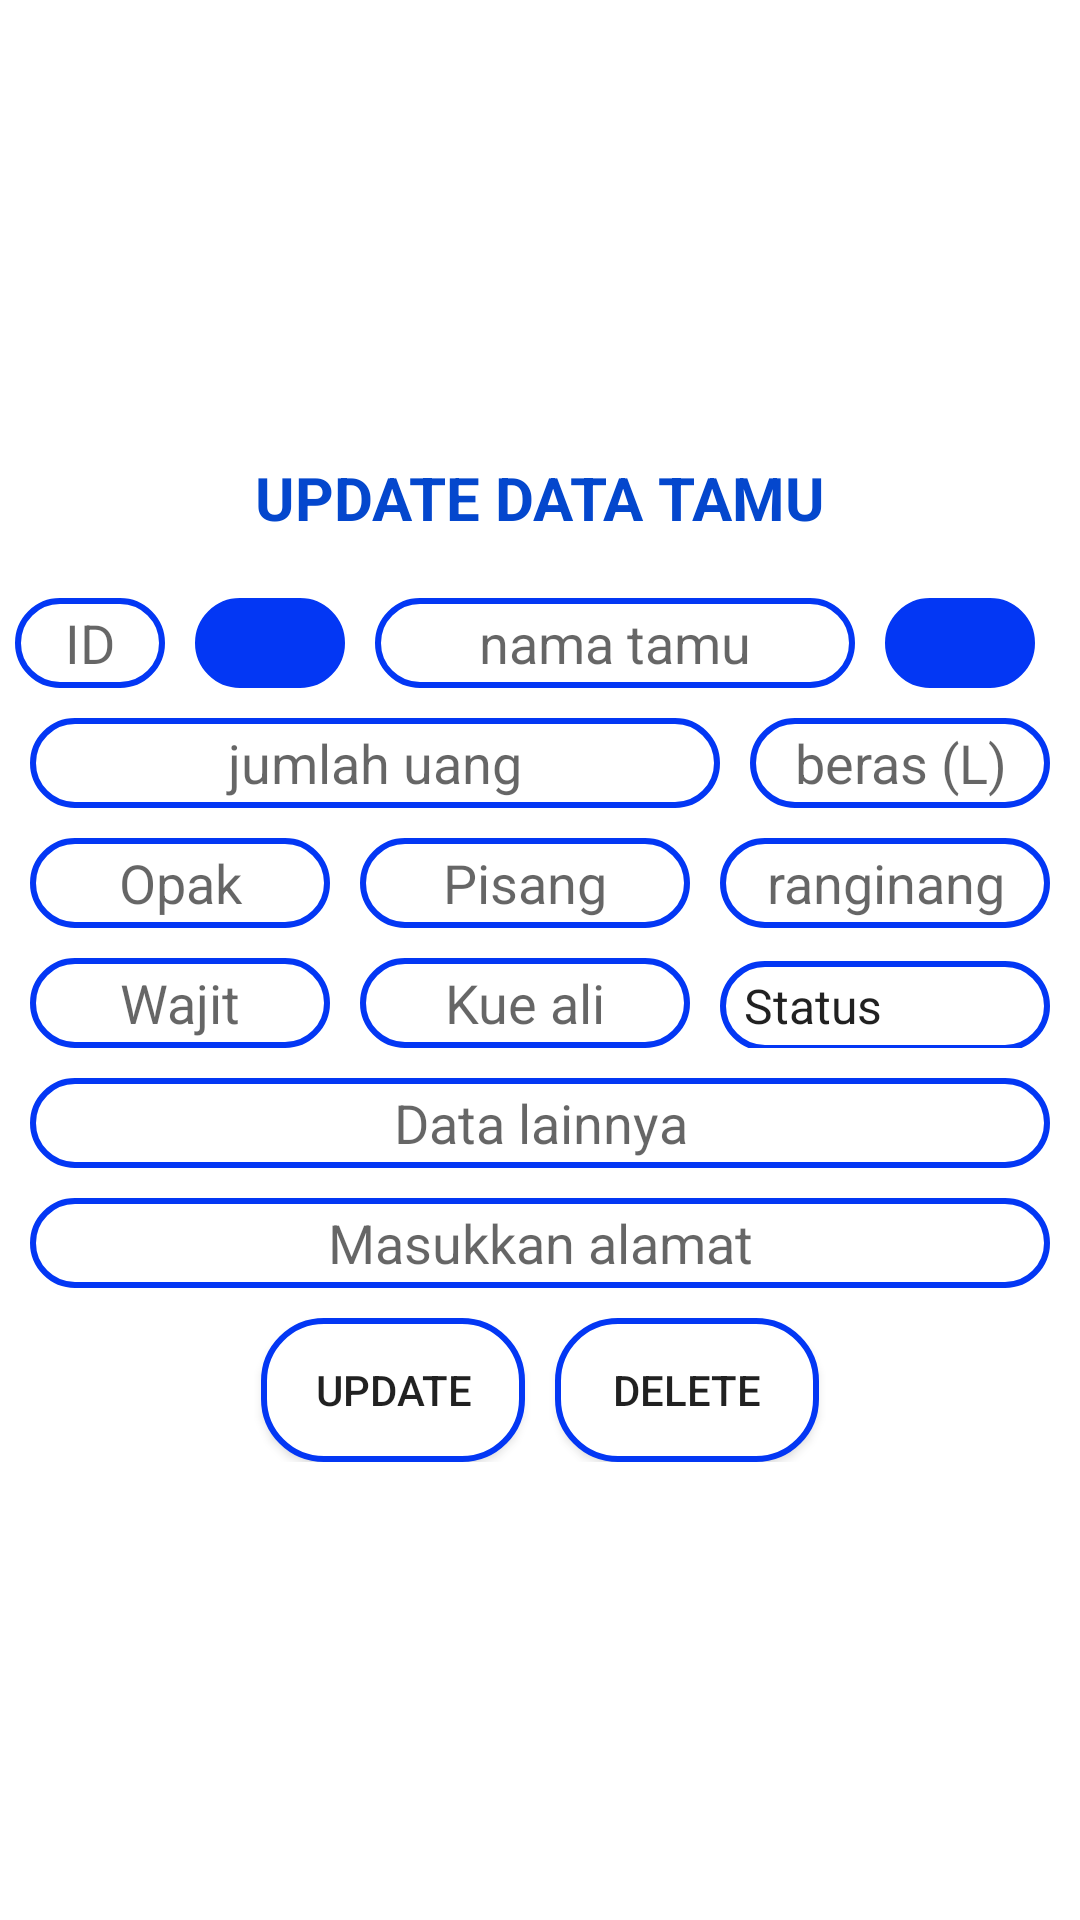

This screen was rendered from an Android layout file. Write that file and the resources it references.
<!-- AndroidManifest.xml: application theme Theme.WeddingApp -->
<!-- res/layout/activity_update.xml -->
<?xml version="1.0" encoding="utf-8"?>
<LinearLayout xmlns:android="http://schemas.android.com/apk/res/android"
    xmlns:app="http://schemas.android.com/apk/res-auto"
    xmlns:tools="http://schemas.android.com/tools"
    android:layout_width="match_parent"
    android:layout_height="match_parent"
    android:orientation="vertical"
    android:gravity="center"
    android:background="@color/white"
    tools:context=".UpdateActivity">


    <TextView
        android:layout_width="match_parent"
        android:layout_height="wrap_content"
        android:gravity="center"
        android:textColor="#0447CD"
        android:text="UPDATE DATA TAMU"
        android:textSize="20sp"
        android:textStyle="bold"
        android:layout_marginBottom="20dp"/>
    <LinearLayout
        android:layout_width="wrap_content"
        android:layout_height="wrap_content"
        android:orientation="horizontal"
        android:layout_gravity="center">
        <EditText
            android:id="@+id/edtidupd"
            android:gravity="center"
            android:inputType="number"
            android:layout_width="50dp"
            android:layout_height="30dp"
            android:layout_marginRight="10dp"
            android:hint="ID"
            android:background="@drawable/bound"
            android:layout_marginBottom="10dp"
            />
        <ImageButton
            android:id="@+id/btncari"
            android:layout_width="50dp"
            android:layout_height="30dp"
            android:layout_marginRight="10dp"
            android:src="@drawable/ic_baseline_search_24"
            android:background="@drawable/boundblue"/>

        <EditText
            android:id="@+id/edtnamaupd"
            android:layout_width="160dp"
            android:layout_height="30dp"
            android:layout_marginBottom="10dp"
            android:layout_marginRight="10dp"
            android:background="@drawable/bound"
            android:gravity="center"
            android:hint="nama tamu"
            android:inputType="text" />
        <ImageButton
            android:id="@+id/btncarinama"
            android:layout_width="50dp"
            android:layout_height="30dp"
            android:layout_marginRight="10dp"
            android:src="@drawable/ic_baseline_person_search_24"
            android:background="@drawable/boundblue"/>

    </LinearLayout>

    <LinearLayout
        android:layout_width="wrap_content"
        android:layout_height="wrap_content"
        android:orientation="horizontal"
        android:layout_gravity="center">
        <EditText
            android:id="@+id/edtuangupd"
            android:gravity="center"
            android:layout_width="230dp"
            android:layout_height="30dp"
            android:background="@drawable/bound"
            android:layout_marginRight="10dp"
            android:inputType="number"
            android:hint="jumlah uang"
            />
        <EditText
            android:id="@+id/edtberasudp"
            android:gravity="center"
            android:layout_width="100dp"
            android:layout_height="30dp"
            android:background="@drawable/bound"
            android:layout_marginBottom="10dp"
            android:hint="beras (L)"
            />
    </LinearLayout>

    <LinearLayout
        android:layout_width="wrap_content"
        android:layout_height="wrap_content"
        android:orientation="horizontal"
        android:layout_gravity="center"
        android:layout_marginLeft="5dp"
        android:layout_marginBottom="10dp">
        <EditText
            android:id="@+id/edtOpakudp"
            android:gravity="center"
            android:layout_width="100dp"
            android:layout_height="30dp"
            android:background="@drawable/bound"
            android:inputType="number"
            android:hint="Opak"
            android:layout_marginRight="10dp"/>
        <EditText
            android:id="@+id/edtPisangudp"
            android:gravity="center"
            android:inputType="number"
            android:layout_width="110dp"
            android:layout_height="30dp"
            android:background="@drawable/bound"
            android:hint="Pisang"
            android:layout_marginRight="10dp"/>
        <EditText
            android:id="@+id/edtranginangudp"
            android:gravity="center"
            android:layout_width="110dp"
            android:inputType="number"
            android:layout_height="30dp"
            android:background="@drawable/bound"
            android:hint="ranginang"
            android:layout_marginRight="10dp"/>
    </LinearLayout>
    <LinearLayout
        android:layout_width="wrap_content"
        android:layout_height="wrap_content"
        android:orientation="horizontal"
        android:layout_gravity="center"
        android:layout_marginBottom="10dp">
        <EditText
            android:id="@+id/edtwajitudp"
            android:gravity="center"
            android:inputType="number"
            android:layout_width="100dp"
            android:layout_height="30dp"
            android:background="@drawable/bound"
            android:hint="Wajit"
            android:layout_marginRight="10dp"/>
        <EditText
            android:id="@+id/edtledramudp"
            android:gravity="center"
            android:inputType="number"
            android:layout_width="110dp"
            android:layout_height="30dp"
            android:background="@drawable/bound"
            android:hint="Kue ali"
            android:layout_marginRight="10dp"/>
        <Spinner
            android:id="@+id/edtstatusudp"
            android:layout_width="110dp"
            android:layout_height="30dp"
            android:entries="@array/status"
            android:background="@drawable/bound"/>
    </LinearLayout>

    <EditText
        android:id="@+id/edtlainudp"
        android:gravity="center"
        android:layout_width="340dp"
        android:layout_height="30dp"
        android:background="@drawable/bound"
        android:layout_marginBottom="10dp"
        android:inputType="text"
        android:hint="Data lainnya"
        />

    <EditText
        android:id="@+id/edtalamatudp"
        android:gravity="center"
        android:layout_width="340dp"
        android:layout_height="30dp"
        android:inputType="text"
        android:background="@drawable/bound"
        android:layout_marginBottom="10dp"
        android:hint="Masukkan alamat"
        />

    <LinearLayout
        android:layout_width="match_parent"
        android:layout_height="wrap_content"
        android:orientation="horizontal"
        android:gravity="center">

        <Button
            android:id="@+id/btnupdate"
            android:layout_width="wrap_content"
            android:layout_height="wrap_content"
            android:layout_gravity="center"
            android:layout_marginRight="10dp"
            android:background="@drawable/bound"
            android:text="UPDATE"
            app:icon="@drawable/ic_baseline_edit_24" />

        <Button
            android:id="@+id/btdelete"
            android:layout_width="wrap_content"
            android:layout_height="wrap_content"
            android:layout_gravity="center"
            android:background="@drawable/bound"
            android:text="DELETE"
            app:icon="@drawable/ic_baseline_delete_outline_24" />
    </LinearLayout>

</LinearLayout>
<!-- resources referenced by this layout -->
<resources>
  <string-array name="status">
          <item>Status</item>
          <item>Simpan</item>
          <item>Numbak</item>
          <item>Bayar</item>
      </string-array>
  <color name="white">#FFFFFFFF</color>
  <!-- drawable bound (drawable) -->
  <?xml version="1.0" encoding="utf-8"?>
  <shape xmlns:android="http://schemas.android.com/apk/res/android"
      android:shape="rectangle"
      android:padding="10dp">
      <solid
          android:color="@color/white"/>
      <stroke
          android:width="2dp"
          android:color="@color/purple_500"
          />
      <corners
          android:bottomRightRadius="20dp"
          android:bottomLeftRadius="20dp"
          android:topRightRadius="20dp"
          android:topLeftRadius="20dp"/>
  </shape>
  <!-- drawable boundblue (drawable) -->
  <?xml version="1.0" encoding="utf-8"?>
  <shape xmlns:android="http://schemas.android.com/apk/res/android"
      android:shape="rectangle">
  
      <solid
          android:color="@color/purple_500"/>
      <stroke
          android:width="0.5dp"
          android:color="@color/purple_500"
          />
      <corners
          android:bottomRightRadius="100dp"
          android:bottomLeftRadius="100dp"
          android:topLeftRadius="100dp"
          android:topRightRadius="100dp"
          />
  </shape>
  <style name="Theme.WeddingApp" parent="Theme.MaterialComponents.DayNight.NoActionBar">
          
          <item name="colorPrimary">@color/purple_500</item>
          <item name="colorPrimaryVariant">@color/purple_700</item>
          <item name="colorOnPrimary">@color/white</item>
          
          <item name="colorSecondary">@color/teal_200</item>
          <item name="colorSecondaryVariant">@color/teal_700</item>
          <item name="colorOnSecondary">@color/black</item>
          
          <item name="android:statusBarColor" tools:targetApi="l">?attr/colorPrimaryVariant</item>
          
      </style>
  <color name="purple_500">#0337F4</color>
  <color name="purple_700">#02127E</color>
  <color name="teal_200">#FF03DAC5</color>
  <color name="teal_700">#FF018786</color>
  <color name="black">#FF000000</color>
</resources>
